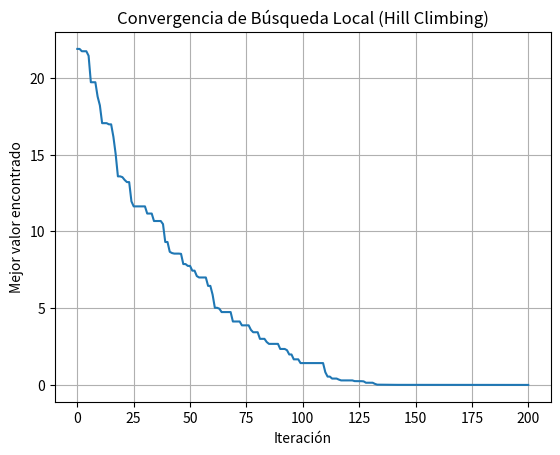

Generate this figure with matplotlib:
import numpy as np
import matplotlib.pyplot as plt

# -----------------------------
# Función objetivo (Sphere)
# -----------------------------
def sphere(x):
    return np.sum(x**2)

# -----------------------------
# Algoritmo de Búsqueda Local (Hill Climbing)
# -----------------------------
def hill_climbing(func, dim=2, bounds=(-5, 5), max_iter=200):
    # Solución inicial aleatoria
    current = np.random.uniform(bounds[0], bounds[1], dim)
    current_val = func(current)

    history = [current_val]

    for _ in range(max_iter):
        # Generar vecino aleatorio (pequeña perturbación)
        neighbor = current + np.random.normal(0, 0.1, size=dim)
        neighbor = np.clip(neighbor, bounds[0], bounds[1])
        neighbor_val = func(neighbor)

        # Si el vecino mejora, actualizar
        if neighbor_val < current_val:
            current, current_val = neighbor, neighbor_val

        history.append(current_val)

    return current, current_val, history

# -----------------------------
# Ejecutar Hill Climbing
# -----------------------------
if __name__ == "__main__":
    np.random.seed(42)
    best_sol, best_val, history = hill_climbing(sphere, dim=2)

    print("Mejor solución encontrada:", best_sol)
    print("Valor en esa solución:", best_val)

    # Gráfica de convergencia
    plt.plot(history)
    plt.xlabel("Iteración")
    plt.ylabel("Mejor valor encontrado")
    plt.title("Convergencia de Búsqueda Local (Hill Climbing)")
    plt.grid(True)
    plt.show()